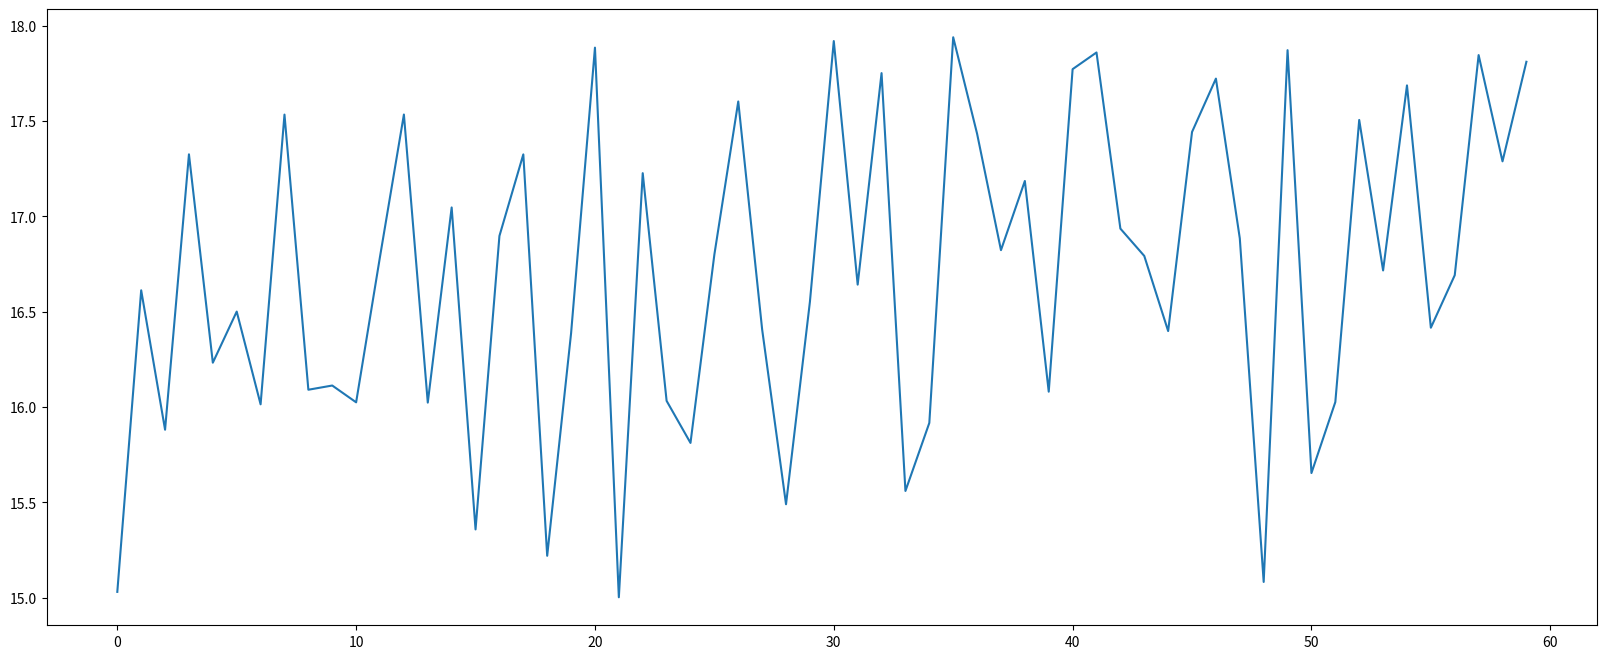

Recreate this plot in Python.
import matplotlib.pyplot as plt
import random

# # 1）创建画布(容器层)
# plt.figure(figsize=(10, 10))
# # 2）绘制折线图(图像层)
# plt.plot([1, 2, 3, 4, 5, 6 ,7], [17,17,18,15,11,11,13])
# # 3）显示图像
# plt.show()
x = range(60)
y_shanghai = [random.uniform(15, 18) for i in x]

# 1）创建画布
plt.figure(figsize=(20, 8), dpi=80)

# 2）绘制折线图
plt.plot(x, y_shanghai)

# 3）显示图像
plt.show()